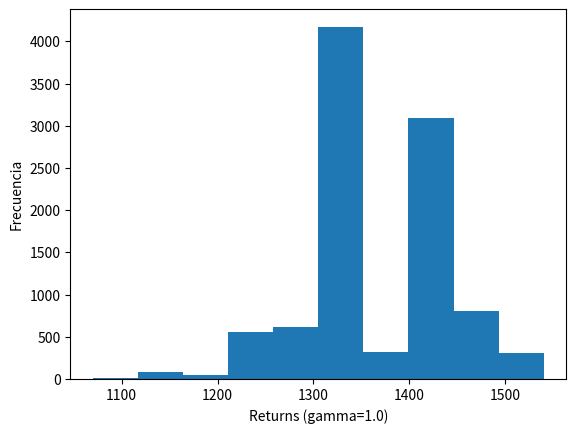

Here is the Python script that generated this plot:
#!/usr/bin/env python3
# -*- coding: utf-8 -*-
"""
Created on Tue Feb 21 16:32:47 2023

[redacted]
"""

import numpy as np
import matplotlib.pyplot as plt
# Ejemplo de implementación de Value Iteration para resolver un MDP

### Simulación del entorno

class Entorno:
    # Constructor
    def __init__(self, timeHorizon= 50):
        
        # Horizonte de tiempo para finalizar episodio
        self.timeHorizon= timeHorizon
        
        ## Estados
        self.nEstados= 3
        self.sLabels= ['Tired', 'Energetic', 'Healthier']
        
        ## Acciones
        self.nAcciones= 3 # Acciones 0, 1, 2
        self.aLabels= ['Work', 'Gym', 'Sleep']
        
        ## MDP
        
        # Acciones disponibles en cada estado
        self.actDisponibles= {} # Work para todos. gym para Tired/energetic.
        for i in range(self.nEstados):
            self.actDisponibles[i]= list(range(3-i))

        
        # Probabilidades de transición
        self.transP= {} # Probabilidades de transición (s,a)-> p(s').
        self.transP[(0,0)]= np.array([1,   0,   0]) # Tired, work -> tired
        self.transP[(0,1)]= np.array([0.5, 0.5, 0]) # Tired, gym -> tired (0.5), energetic (0.5)
        self.transP[(0,2)]= np.array([0.2, 0.8, 0]) # Tired, sleep -> tired (0.2), energetic (0.8)
        
        self.transP[(1,0)]= np.array([0.8, 0.2, 0]) # Energetic, work -> tired (0.8), energetic (0.2)
        self.transP[(1,1)]= np.array([0,   0,   1]) # Energetic, gym -> healthier
        
        self.transP[(2,0)]= np.array([1.0, 0,   0]) # Healthier, work -> tired

        # Probabilidades de comenzar el episodio en cada estado (asumimos las siguientes)
        self.initP= np.array([0.5, 0.3, 0.2]) # tired (0.5), Energetic (0.3), Healthier (0.2)
        
        
        
        # Recompensas
        self.rewards= {}
        self.rewards[(0,0,0)]= 20.0
        self.rewards[(0,1,0)]= -10.0
        self.rewards[(0,1,1)]= -10.0
        self.rewards[(0,2,0)]= 0.0
        self.rewards[(0,2,1)]= 0.0
        self.rewards[(1,0,0)]= 40.0
        self.rewards[(1,0,1)]= 30.0
        self.rewards[(1,1,2)]= -10.0
        self.rewards[(2,0,0)]= 100.0
        
        # Variables internas: En qué estado estamos
        self.S= None
        self.steps= 0
        
        
    # Devuelve las acciones disponibles para el estado S
    def accionesDisponibles(self, S):
        return self.actDisponibles[S]
    
    
    # devuelve las probabilidades de transición p(s' | s,a )
    def transitionProbs(self, S, a):
        return self.transP[(S,a)]

    # devuelve las recompensas (s, a, s')
    def rewardValue(self, S, a, Sp):
        return self.rewards[(S,a,Sp)]

    
        
    # Resetea el entorno y devuelve el estado inicial
    def reset(self):
        # Calculamos estado inicial y reiniciamos pasos ejecutados
        self.S= np.random.choice(list(range(self.nEstados)), p=self.initP)
        self.steps= 0
        return self.S.copy()
    
    
    # Ejecuta una acción sobre el entorno
    def step(self, action):
        if (self.steps >= self.timeHorizon): # Si el episodio terminó, no devolvemos nada
            return None, None, None, None
        
        # Vemos que la acción es válida
        if (action not in self.actDisponibles[self.S]):
            raise Exception("Acción no permitida")
        
        # Calculamos estado siguiente
        Sp= np.random.choice(list(range(self.nEstados)), p=self.transP[(self.S, action)])
        R= self.rewards[(self.S, action, Sp)] # Calculamos recompensa
        
        
        self.steps+= 1 # Pasamos instante de tiempo
        done= True if (self.steps >= self.timeHorizon) else False
        self.S= Sp # Pasamos de estado
        return self.S.copy(), R, done, None

    
    
    # Indica cómo va el entorno
    def render(self):
        if (self.S is None):
            return
        print('Estoy en {} en paso {}'.format(self.sLabels[self.S], self.steps))
    
    

## Función para generar episodios
def generarNEpisodios(env, num_episodios, politica, gamma, render= False):

    TotalReturnsS0= [] # Guardar los returns de cada episodio
    for ep in range(num_episodios):
        done= False
        S= env.reset()
        if render:
            env.render()
        ReturnS0= 0.0
        steps= 0
        while not done:
            accion= politica(S, env.accionesDisponibles(S))
            Sp, r, done, _= env.step(accion)
            if render:
                print('Aplico acción {} en estado {}'.format(int(accion), S))
                env.render()
            ReturnS0+= (gamma**steps) * r
            steps+= 1
            S= Sp
        TotalReturnsS0.append(ReturnS0)
    return TotalReturnsS0




#### Algoritmo VI
def ValueIteration(env, gamma, iteraciones=20, umbralConvergencia=1e-20):
    
    # Tabla (estado, V(estado)). Inicializada a 0
    Vtable= np.zeros(env.nEstados)
    
    fin= False
    converge= False
    it= 0
    while not fin: # Ejecutamos hasta criterio de parada
        auxVtable= Vtable.copy()
        
        # Pasamos por cada estado calculando la tabla Q(s,a)= sum_{s'} p(s'|s,a)*(r(s,a,s')+\gamma*V(s))
        for s in range(env.nEstados):
            Qtable= np.zeros(env.nAcciones)
            for a in env.accionesDisponibles(s):
                transP= env.transitionProbs(s, a) # Probabilidades de transición
                for sp,prob in enumerate(transP):
                    if prob>0.0:
                        Qtable[a]+= prob*(env.rewardValue(s,a,sp) + gamma*auxVtable[sp] )
            
            # Actualizamos V(s)= max_{a} Q(s,a)
            Vtable[s]= np.max(Qtable)
        
        # Pasamos de iteración
        it+= 1
        
        # Comprobamos convergencia
        converge= np.max(np.fabs(Vtable-auxVtable)) <= umbralConvergencia
        
        # Criterio de parada
        fin= (it>=iteraciones or converge)
        
    # Devolvemos la tabla de valores, iteraciones realizadas y si ha convergido
    return Vtable, it, converge


# Paso 2
def ExtractPolicy(env, Vtable, gamma):
    policy= np.zeros(len(Vtable), dtype=int) # Creamos la política determinista para cada estado
    
    for s in range(len(Vtable)):
        Qtable= np.zeros(env.nAcciones)
        for a in env.accionesDisponibles(s):
            transP= env.transitionProbs(s, a) # Probabilidades de transición
            for sp,prob in enumerate(transP):
                if prob>0.0:
                    Qtable[a]+= prob*(env.rewardValue(s,a,sp) + gamma*Vtable[sp] )

        # Actualizamos política
        policy[s]= np.argmax(Qtable)
    return policy



# Ejemplo de ejecución de Value Iteration

env= Entorno()
gamma= 0.99 # OJO: Si se pone= 1.0 V(s) -> infinito. ValueIteration no converge
MaxIteraciones= 50000

# Paso 1
VTable, totalItera, converge= ValueIteration(env, gamma, MaxIteraciones)
print('Converge: {} en {} iteraciones'.format(converge, totalItera))
# Paso 2
policy= ExtractPolicy(env, VTable, gamma)
print('Política obtenida:')
for i in range(len(policy)):
    print('\tEn estado {} se aplica {}'.format(env.sLabels[i], env.aLabels[policy[i]]))

# Política del agente aprendida
def AgentPolicy(S, accionesDisponibles):
    return policy[S]

# Ejecutamos 1 episodio
print('\n\nEpisodio de ejemplo:')
TotalReturns= generarNEpisodios(env, 1, AgentPolicy, gamma=1.0, render=True)
print('Fin del episodio con Return={}\n'.format(TotalReturns))

# Veamos cómo se distribuyen las frecuencias

TotalReturns= generarNEpisodios(env, 10000, AgentPolicy, gamma=1.0)
print('Recompensa promedio esperada: {}'.format(np.mean(TotalReturns)))
plt.hist(TotalReturns)
plt.xlabel('Returns (gamma={})'.format(1.0))
plt.ylabel('Frecuencia')
